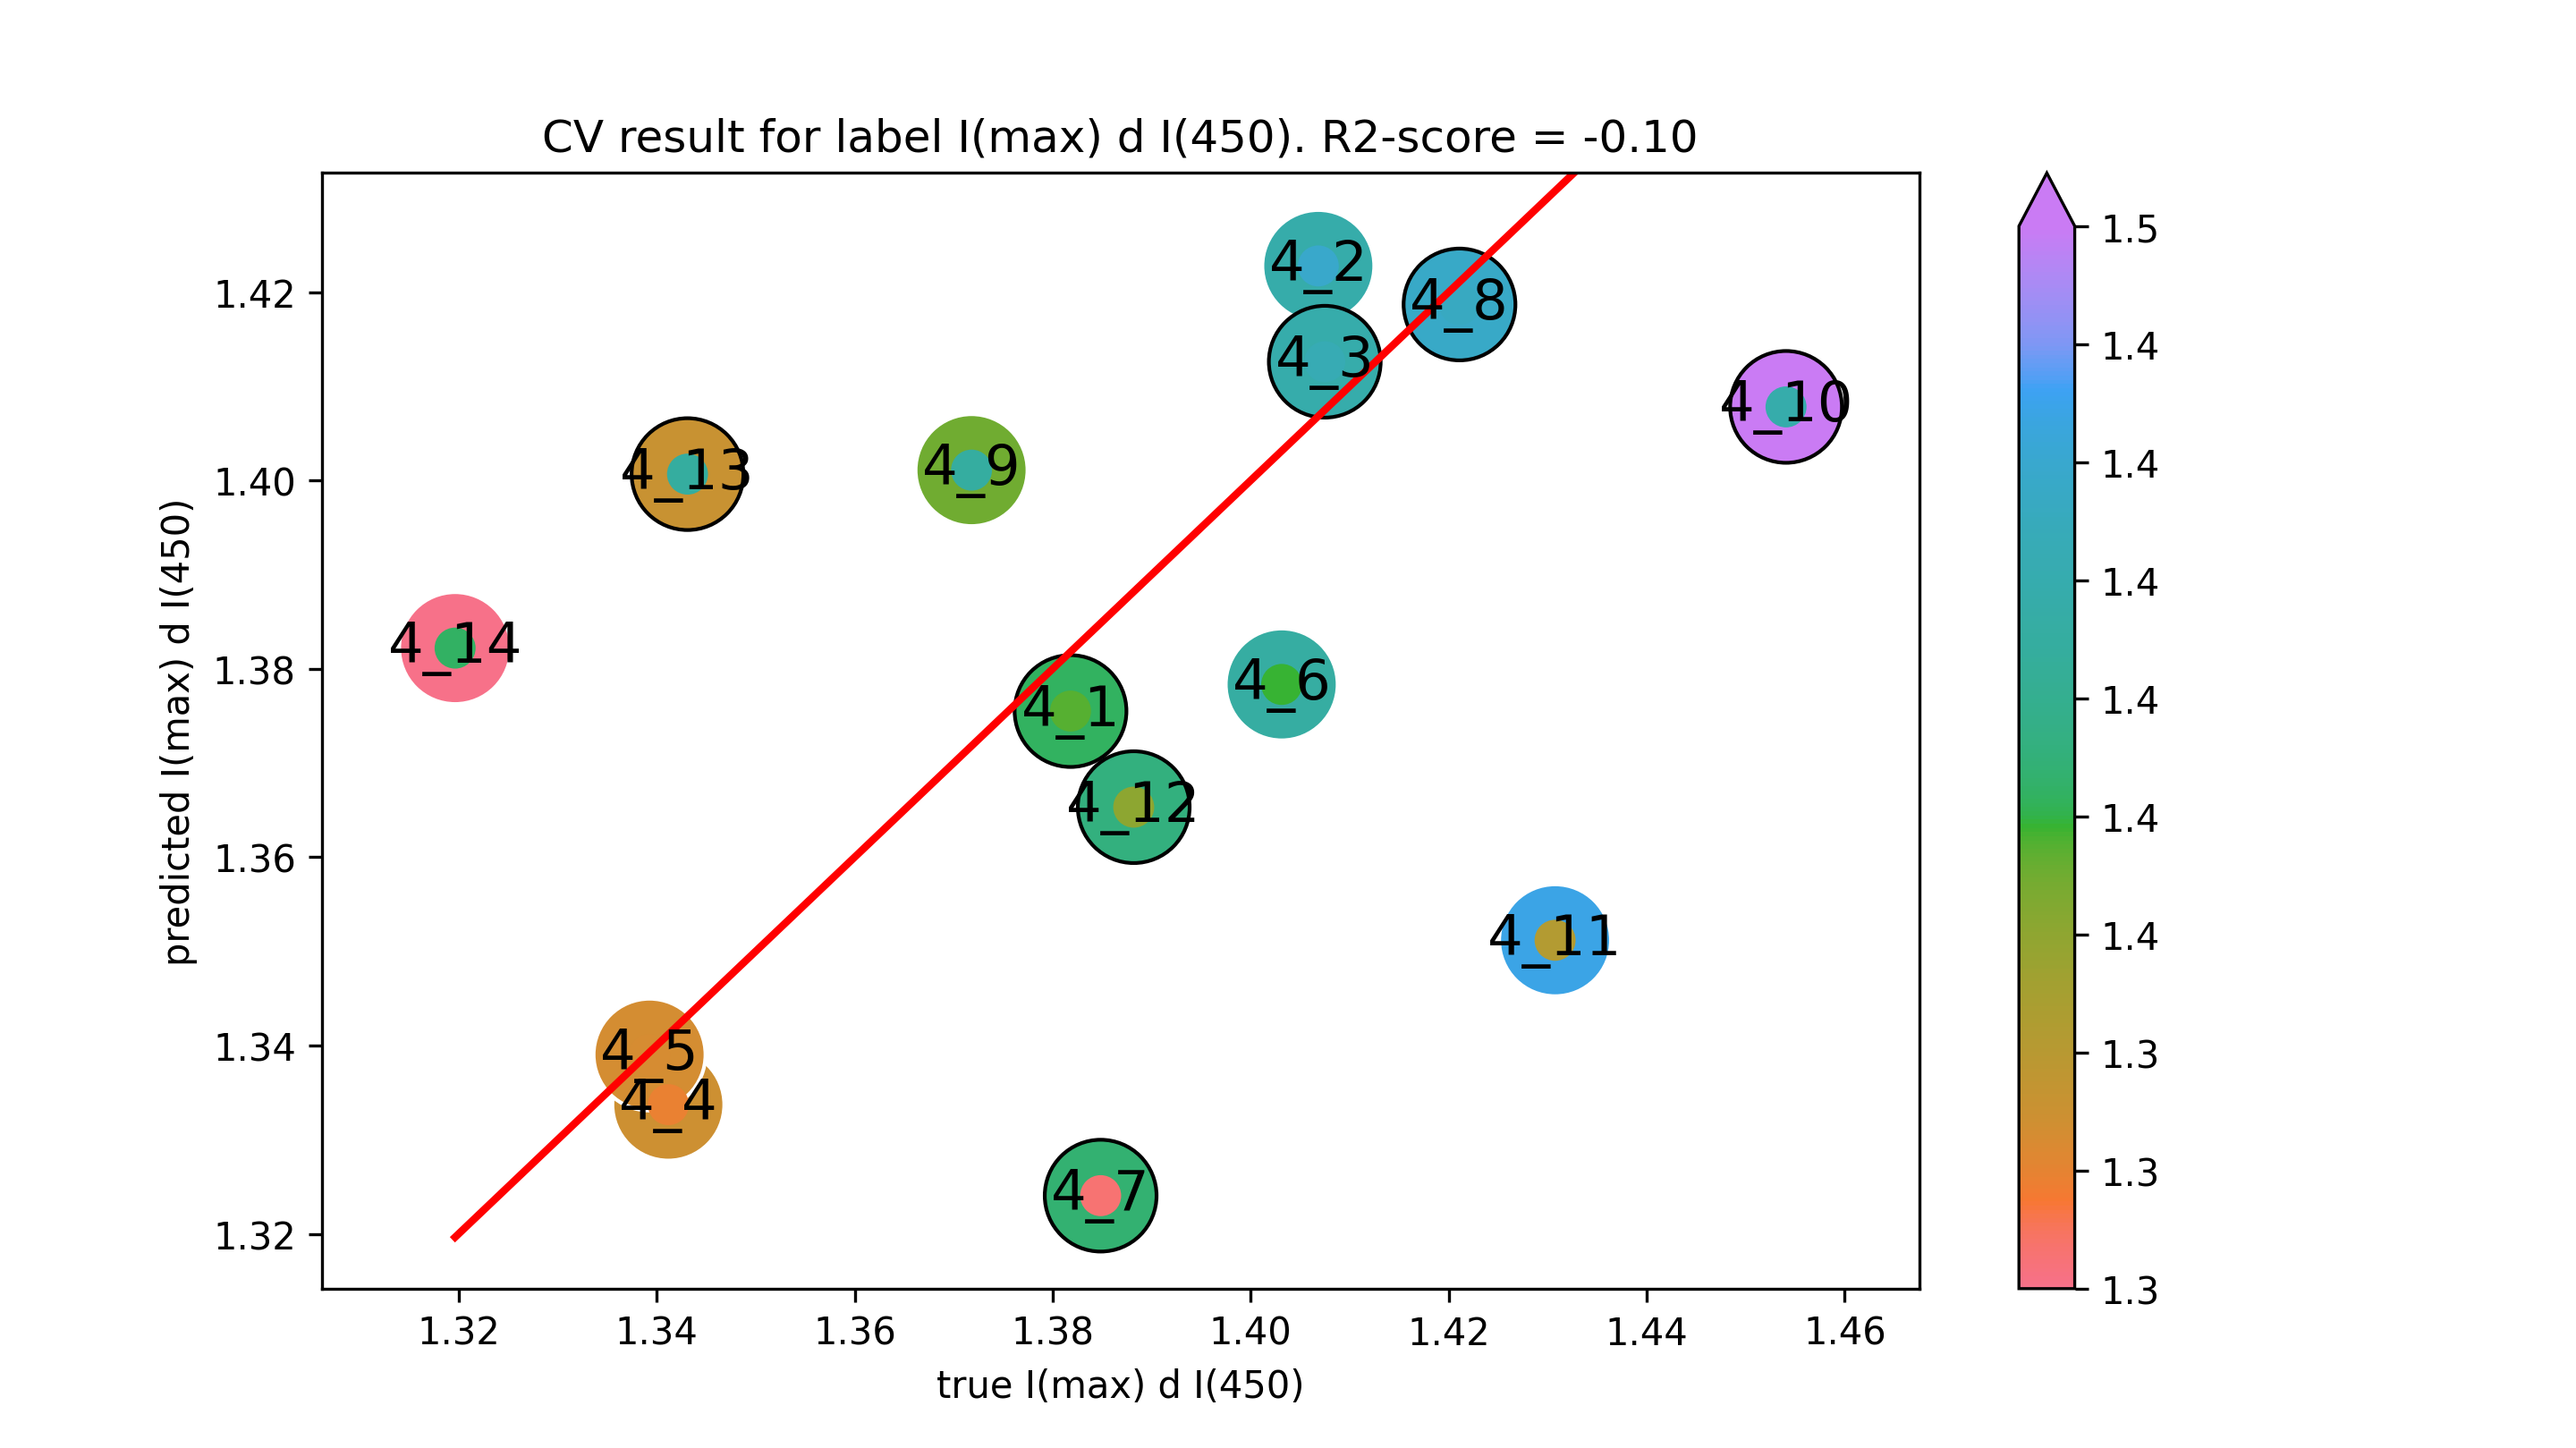

Data behind this chart, as committed beside it:
true I(max) d I(450), predicted I(max) d I(450)
1.382, 1.376
1.407, 1.423
1.407, 1.413
1.341, 1.334
1.339, 1.339
1.403, 1.378
1.385, 1.324
1.421, 1.419
1.372, 1.401
1.454, 1.408
1.431, 1.351
1.388, 1.365
1.343, 1.401
1.32, 1.382
